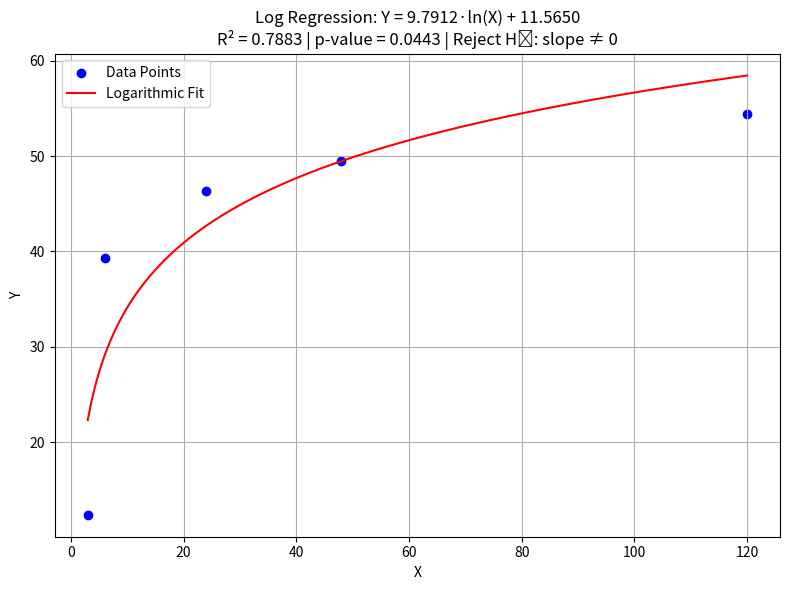

Here is the Python script that generated this plot:
import numpy as np
import matplotlib.pyplot as plt
from scipy.stats import linregress

# Data points
X = np.array([3, 6, 24, 48, 120])
Y = np.array([12.39892183, 39.35309973, 46.36118598, 49.46091644, 54.44743935])

# Log transform
lnX = np.log(X)

# Fit: Y = a ln(X) + b
slope, intercept, r_value, p_value, std_err = linregress(lnX, Y)
R2 = r_value ** 2

# Smooth X range for smooth curve
X_smooth = np.linspace(X.min(), X.max(), 200)
lnX_smooth = np.log(X_smooth)
Y_smooth = slope * lnX_smooth + intercept

# Hypothesis statement
hypothesis = "Reject H₀: slope ≠ 0" if p_value < 0.05 else "Fail to reject H₀"

# Plot
plt.figure(figsize=(8, 6))
plt.scatter(X, Y, color='blue', label='Data Points')
plt.plot(X_smooth, Y_smooth, color='red', label='Logarithmic Fit')
plt.xlabel('X')
plt.ylabel('Y')
plt.title(f'Log Regression: Y = {slope:.4f}·ln(X) + {intercept:.4f}\n'
          f'R² = {R2:.4f} | p-value = {p_value:.4f} | {hypothesis}')
plt.legend()
plt.grid(True)
plt.tight_layout()
plt.show()
